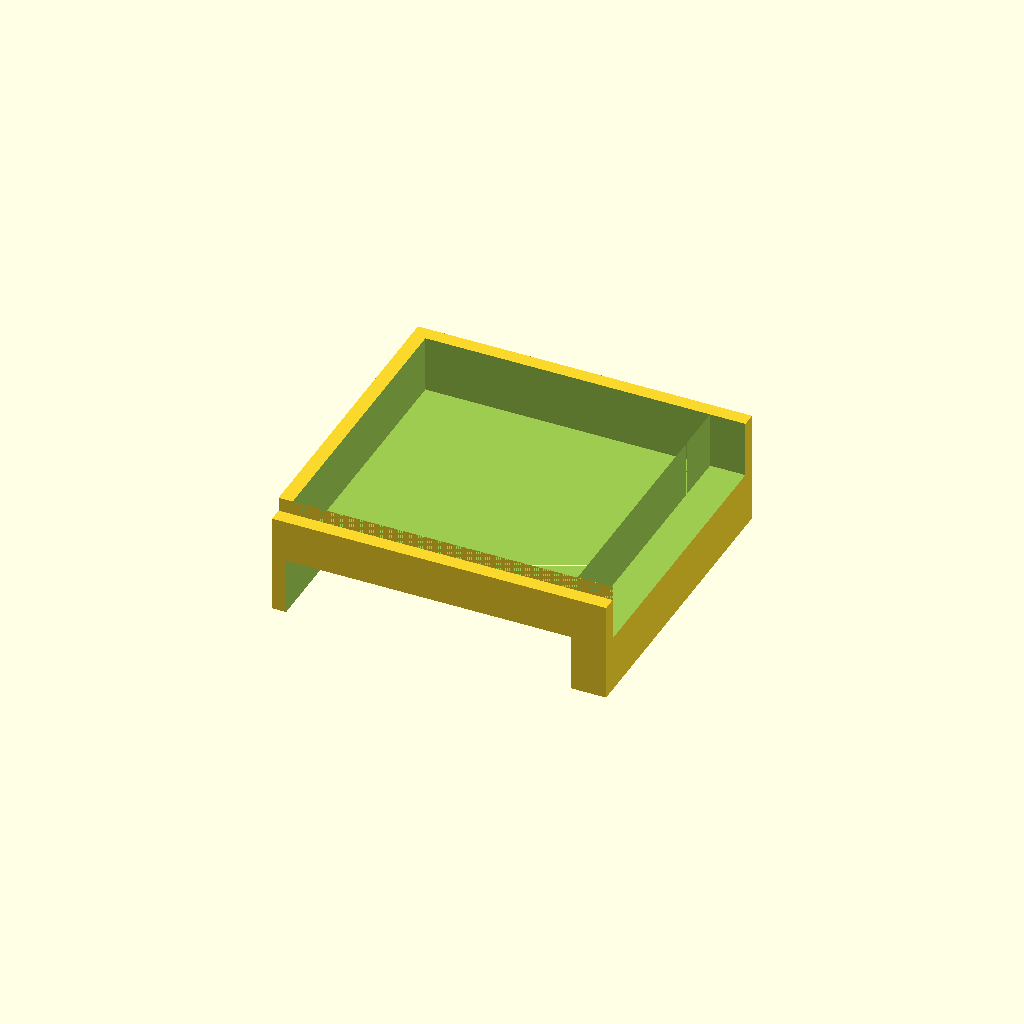
Cell 1: rendered with the file's own defaults.
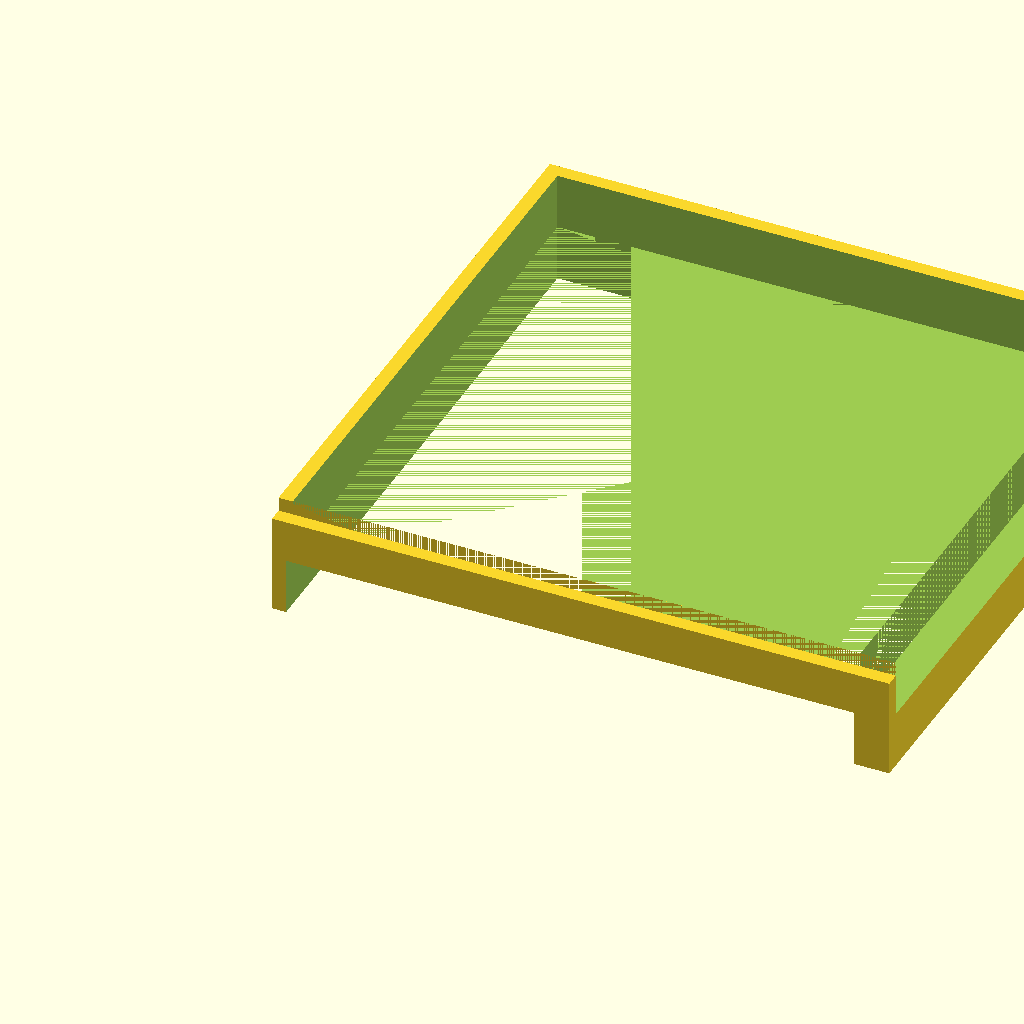
Cell 2: the same model with unit = 80.
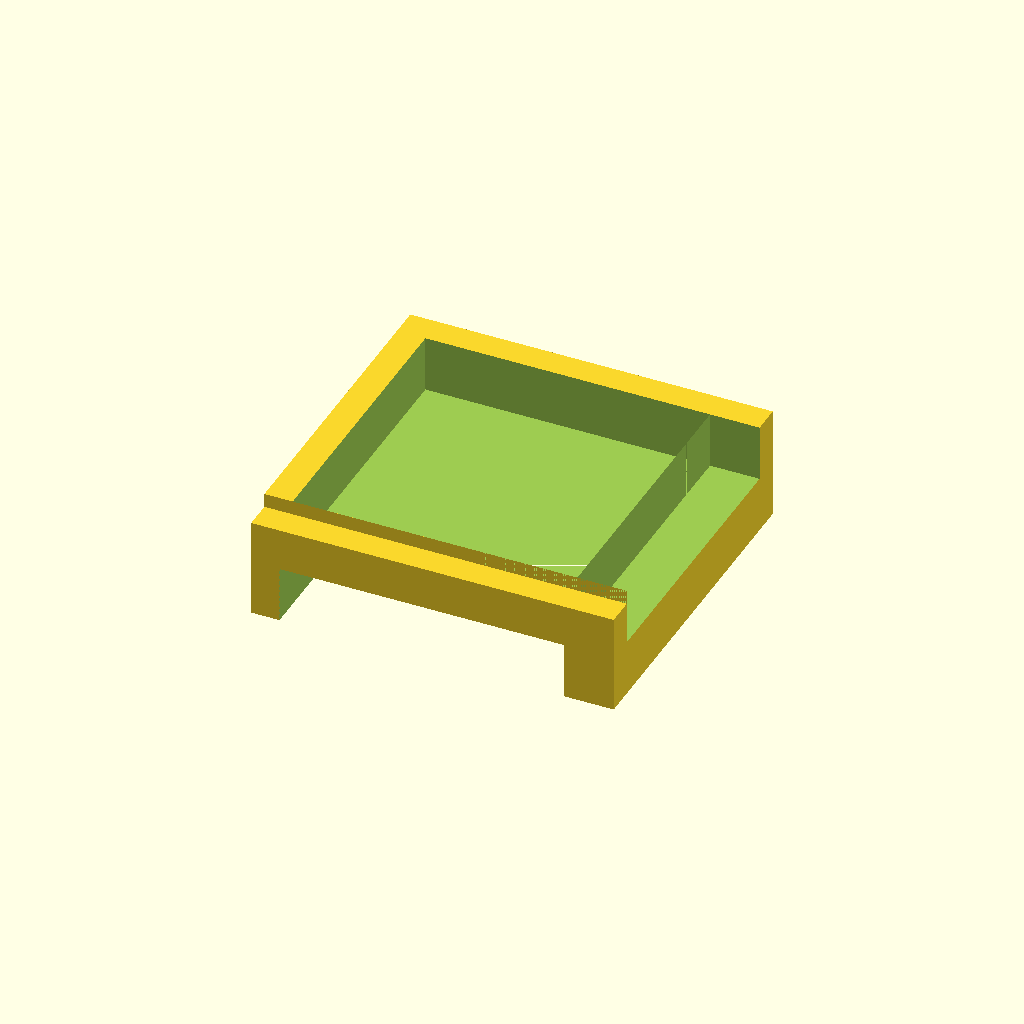
Cell 3: the same model with w = 4.
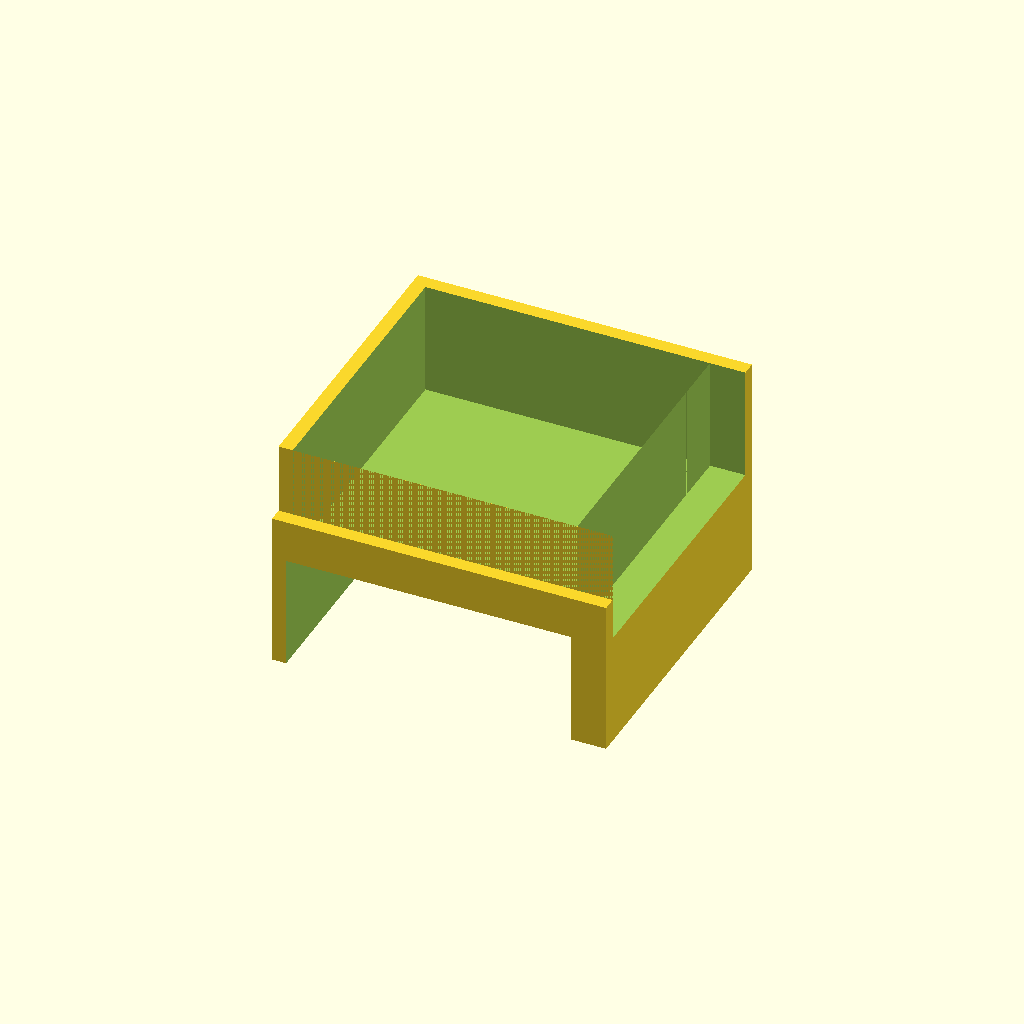
Cell 4 — wh set to 16, the other parameters unchanged.
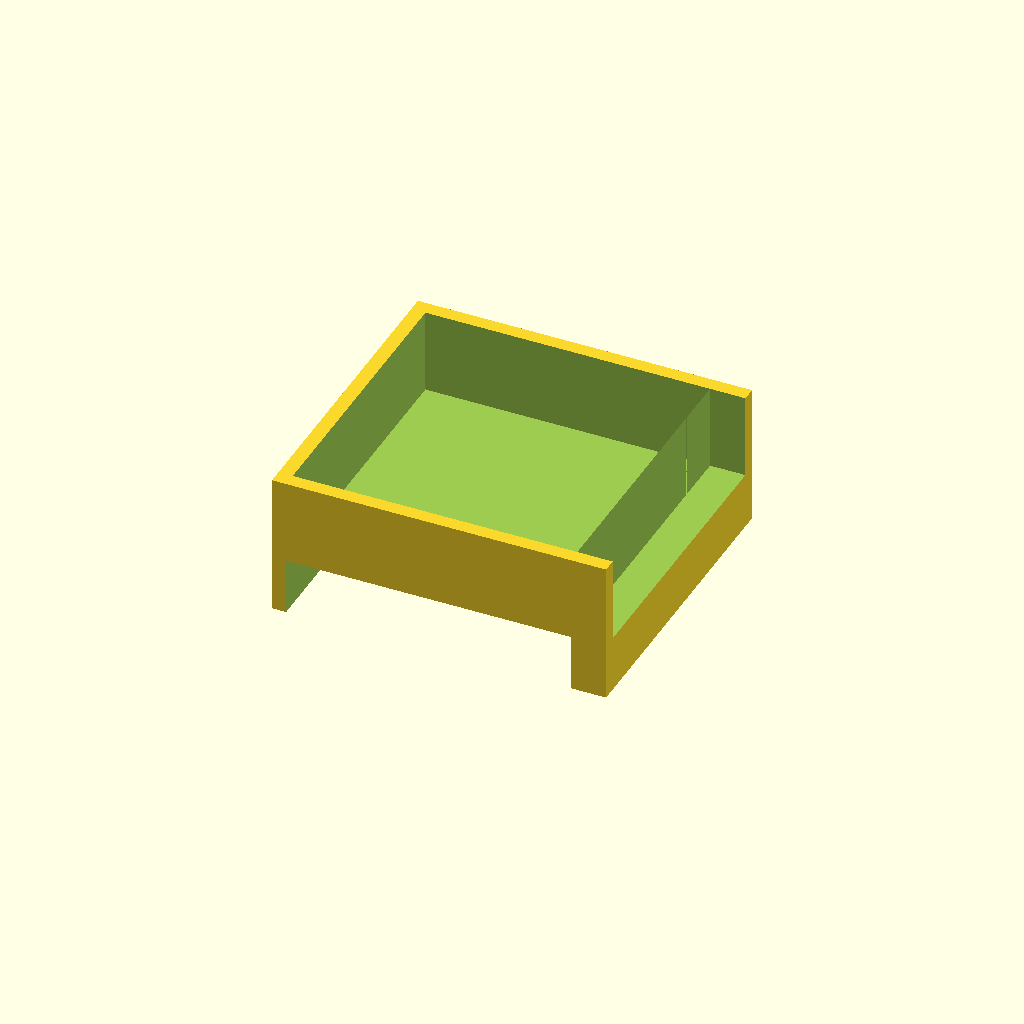
Cell 5: wh_low = 12 (everything else at default).
One fixed orthographic camera (rotation 55°, 0°, 25°; colour scheme Cornfield) for every cell.
Source of the model, inputs/thingiverse/thing-3283405/files/haba_nobase.scad:
// haba block unit size 
unit=40;
// how much play your blocks should have.
tolerance=0.2;

// wall thickness
w=2;
// wall height
wh=8;
// wall height below track exits
wh_low=6;
// base plate offset, if > 0 the blocks will be lifted
// should be << wall size
// if == 0 you need left and right walls
offset=0;
// plate for the next brick to lay on
terrace=3;

// left wall (1 or 0, yes or no)
left = 1;
// right wall
right = 1;
// right wall support (1 or 0)
rws = 0;
// support distance
sd = 0.15;

// set the correct values from customizer settings
h=unit+tolerance;
lw=left*w;
rw=right*w;

difference() {
//clip
union() {
  translate([-w,-rw,-wh+offset/2])
  cube([h+2*w+terrace, h+lw+rw, wh+wh_low]);
  translate([-w,0,-wh+offset/2])
  cube([h+2*w+terrace, h+lw, 2*wh]);
}
//}
//track setup to be saved
union() {
translate([0,0,offset])
  cube([h,h,h]);
translate([0,-h,-h])
  cube([h,2*h,h]);
translate([h,0,0+offset])
  cube([2*h,h,h]);
}
}

//support under the right wall
translate([1,-rw,-wh])
cube([rws*(h-2),rws*rw,rws*(wh-sd)]);
Parameter table extracted from the source (name, type, default, range or options):
unit: number, default 40
tolerance: number, default 0.2
w: number, default 2
wh: number, default 8
wh_low: number, default 6
offset: number, default 0
terrace: number, default 3
left: number, default 1
right: number, default 1
rws: number, default 0
sd: number, default 0.15
